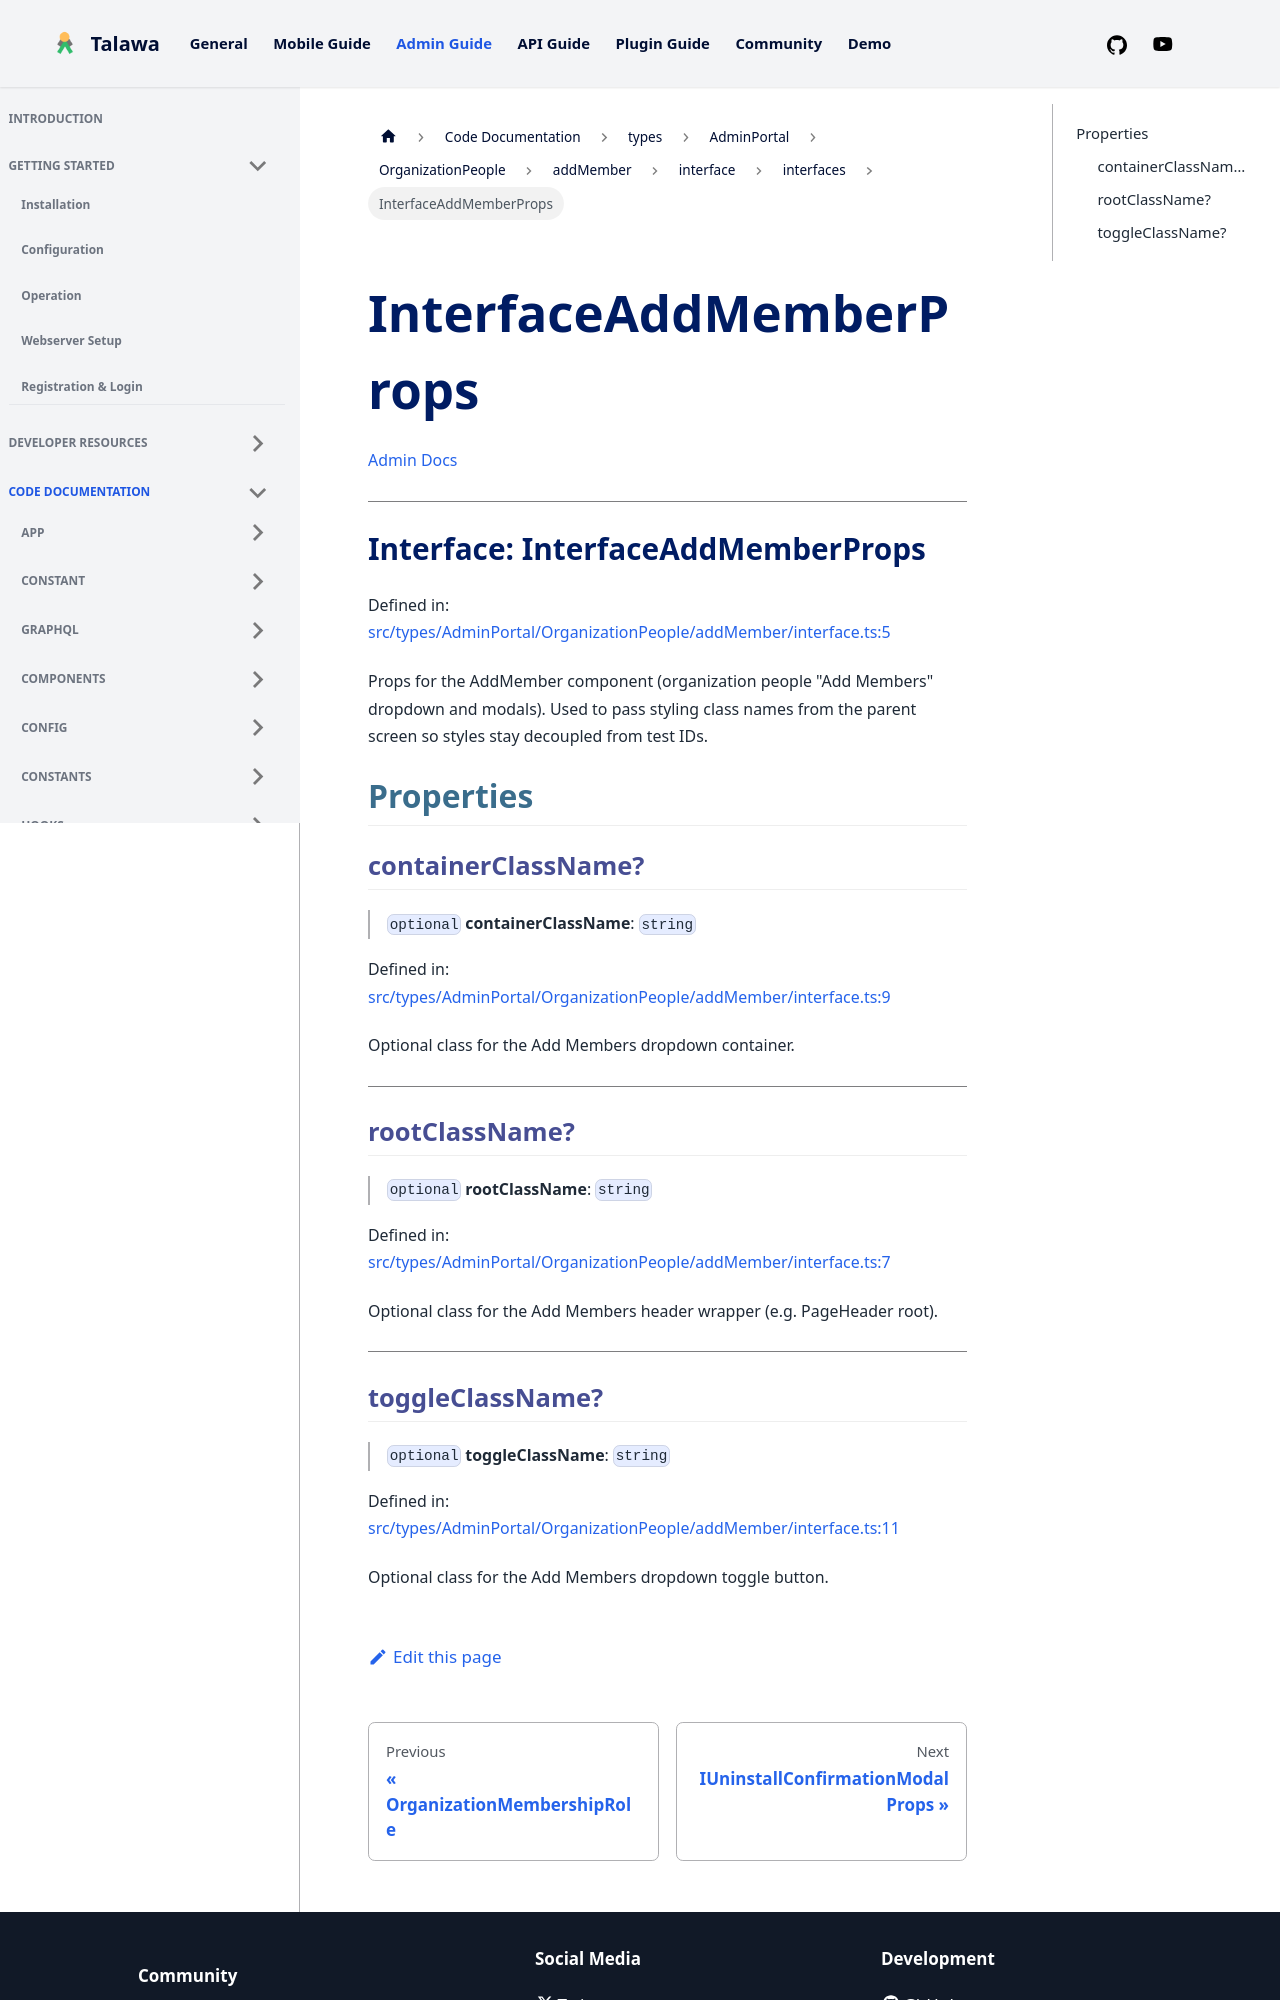

repository: PalisadoesFoundation/talawa-admin · page: docs/auto-docs/types/AdminPortal/OrganizationPeople/addMember/interface/interfaces/InterfaceAddMemberProps/index.html · generator: docusaurus

[Admin Docs](/)

***

# Interface: InterfaceAddMemberProps

Defined in: [src/types/AdminPortal/OrganizationPeople/addMember/interface.ts:5](https://github.com/PalisadoesFoundation/talawa-admin/blob/main/src/types/AdminPortal/OrganizationPeople/addMember/interface.ts#L5)

Props for the AddMember component (organization people "Add Members" dropdown and modals).
Used to pass styling class names from the parent screen so styles stay decoupled from test IDs.

## Properties

### containerClassName?

> `optional` **containerClassName**: `string`

Defined in: [src/types/AdminPortal/OrganizationPeople/addMember/interface.ts:9](https://github.com/PalisadoesFoundation/talawa-admin/blob/main/src/types/AdminPortal/OrganizationPeople/addMember/interface.ts#L9)

Optional class for the Add Members dropdown container.

***

### rootClassName?

> `optional` **rootClassName**: `string`

Defined in: [src/types/AdminPortal/OrganizationPeople/addMember/interface.ts:7](https://github.com/PalisadoesFoundation/talawa-admin/blob/main/src/types/AdminPortal/OrganizationPeople/addMember/interface.ts#L7)

Optional class for the Add Members header wrapper (e.g. PageHeader root).

***
